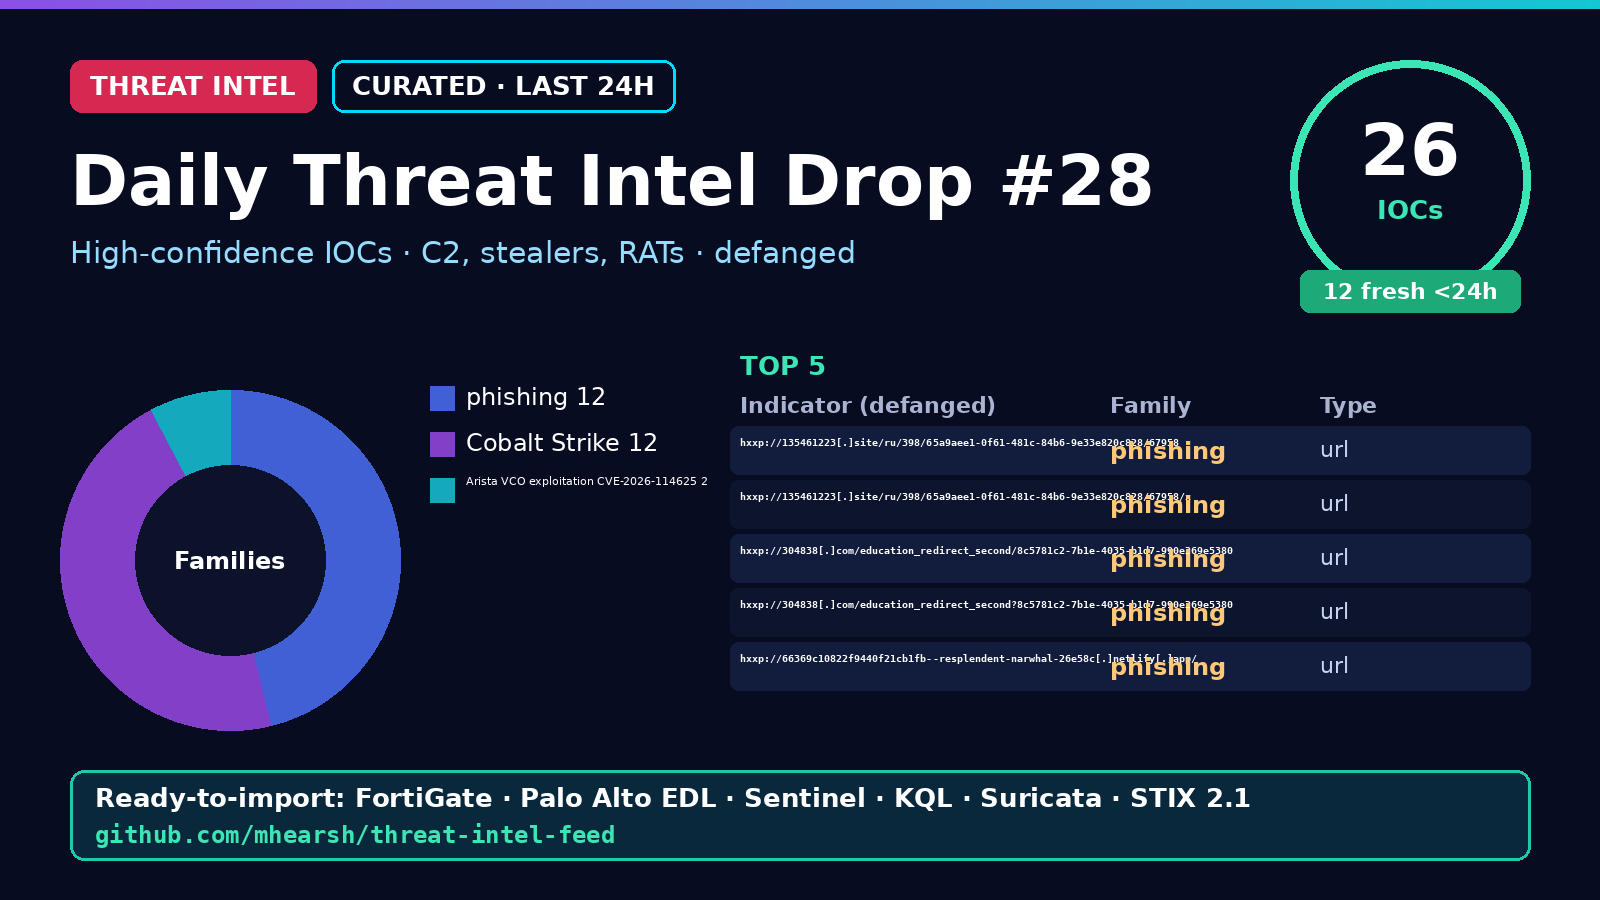

Values plotted in this chart, from the file beside it:
indicator, indicator_defanged, type, family, confidence, first_seen, tags, first_published
http://135461223.site/ru/398/65a9aee1-0f…, hxxp://135461223[.]site/ru/398/65a9aee1-…, url, phishing, 54, 2026-11-20T16:02Z, phishing;url;T1566.002;T1056.003, 2026-11-20T16:02:18Z
http://135461223.site/ru/398/65a9aee1-0f…, hxxp://135461223[.]site/ru/398/65a9aee1-…, url, phishing, 54, 2026-11-20T16:02Z, phishing;url;T1566.002;T1056.003, 2026-11-20T16:02:18Z
http://304838.com/education_redirect_sec…, hxxp://304838[.]com/education_redirect_s…, url, phishing, 54, 2026-11-20T16:02Z, phishing;url;T1566.002;T1056.003, 2026-11-20T16:02:18Z
http://304838.com/education_redirect_sec…, hxxp://304838[.]com/education_redirect_s…, url, phishing, 54, 2026-11-20T16:02Z, phishing;url;T1566.002;T1056.003, 2026-11-20T16:02:18Z
http://66369c10822f9440f21cb1fb--resplen…, hxxp://66369c10822f9440f21cb1fb--resplen…, url, phishing, 54, 2026-11-20T16:02Z, phishing;url;T1566.002;T1056.003, 2026-11-20T16:02:18Z
http://852407196-qx8m3v-nk5p2z-41.pages.…, hxxp://852407196-qx8m3v-nk5p2z-41[.]page…, url, phishing, 54, 2026-11-20T16:02Z, phishing;url;T1566.002;T1056.003, 2026-11-20T16:02:18Z
http://8q5m2x7-v1n9k4p-36280715-z6.pages…, hxxp://8q5m2x7-v1n9k4p-36280715-z6[.]pag…, url, phishing, 54, 2026-11-20T16:02Z, phishing;url;T1566.002;T1056.003, 2026-11-20T16:02:18Z
http://8v1n6q3-x5m9k2p-47021865-z4.pages…, hxxp://8v1n6q3-x5m9k2p-47021865-z4[.]pag…, url, phishing, 54, 2026-11-20T16:02Z, phishing;url;T1566.002;T1056.003, 2026-11-20T16:02:18Z
http://995362851-817185189-1065-wea7.pag…, hxxp://995362851-817185189-1065-wea7[.]p…, url, phishing, 54, 2026-11-20T16:02Z, phishing;url;T1566.002;T1056.003, 2026-11-20T16:02:18Z
http://a.073202.com/education_redirect_s…, hxxp://a[.]073202[.]com/education_redire…, url, phishing, 54, 2026-11-20T16:02Z, phishing;url;T1566.002;T1056.003, 2026-11-20T16:02:18Z
http://a.073202.com/education_redirect_s…, hxxp://a[.]073202[.]com/education_redire…, url, phishing, 54, 2026-11-20T16:02Z, phishing;url;T1566.002;T1056.003, 2026-11-20T16:02:18Z
http://ahv3ctpms4e.breakingnewsbroadcast…, hxxp://ahv3ctpms4e[.]breakingnewsbroadca…, url, phishing, 54, 2026-11-20T16:02Z, phishing;url;T1566.002;T1056.003, 2026-11-20T16:02:18Z
157.137.227.61, 157[.]137[.]227[.]61, ip, Cobalt Strike, 54, 2026-11-03T21:08Z, cobalt-strike;ip;T1071;T1105, 2026-11-03T21:06:11Z
68.183.236.229, 68[.]183[.]236[.]229, ip, Cobalt Strike, 54, 2026-11-03T08:56Z, cobalt-strike;ip;T1071;T1105, 2026-11-03T08:57:32Z
8.160.165.56, 8[.]160[.]165[.]56, ip, Cobalt Strike, 54, 2026-11-02T05:20Z, cobalt-strike;ip;T1071;T1105, 2026-11-02T05:22:13Z
101.42.49.202, 101[.]42[.]49[.]202, ip, Cobalt Strike, 54, 2026-11-01T07:38Z, cobalt-strike;ip;T1071;T1105, 2026-11-01T07:40:38Z
177.5.76.21, 177[.]5[.]76[.]21, ip, Cobalt Strike, 54, 2026-11-01T07:38Z, cobalt-strike;ip;T1071;T1105, 2026-11-01T07:40:38Z
23.254.226.103, 23[.]254[.]226[.]103, ip, Cobalt Strike, 54, 2026-10-29T10:02Z, cobalt-strike;ip;T1071;T1105, 2026-10-29T10:02:58Z
122.51.179.8, 122[.]51[.]179[.]8, ip, Cobalt Strike, 54, 2026-10-28T06:02Z, cobalt-strike;ip;T1071;T1105, 2026-10-28T06:05:17Z
101.133.229.117, 101[.]133[.]229[.]117, ip, Cobalt Strike, 54, 2026-10-27T21:38Z, cobalt-strike;ip;T1071;T1105, 2026-10-27T21:39:41Z
39.96.78.162, 39[.]96[.]78[.]162, ip, Cobalt Strike, 54, 2026-10-26T21:20Z, cobalt-strike;ip;T1071;T1105, 2026-10-26T21:22:53Z
68.64.176.76, 68[.]64[.]176[.]76, ip, Cobalt Strike, 54, 2026-10-26T06:20Z, cobalt-strike;ip;T1071;T1105, 2026-10-26T06:21:56Z
111.170.148.141, 111[.]170[.]148[.]141, ip, Cobalt Strike, 54, 2026-10-25T20:20Z, cobalt-strike;ip;T1071;T1105, 2026-10-25T20:22:44Z
176.121.51.1, 176[.]121[.]51[.]1, ip, Cobalt Strike, 54, 2026-10-24T18:50Z, cobalt-strike;ip;T1071;T1105, 2026-10-24T18:53:10Z
74.82.197.86, 74[.]82[.]197[.]86, ip, Arista VCO exploitation CVE-2026-114625, 90, 2026-10-22T00:02Z, arista-vco-exploitation-cve-2026-114625;…, 2026-10-22T00:00:00Z
38.54.50.151, 38[.]54[.]50[.]151, ip, Arista VCO exploitation CVE-2026-114625, 90, 2026-10-22T00:02Z, arista-vco-exploitation-cve-2026-114625;…, 2026-10-22T00:00:00Z
